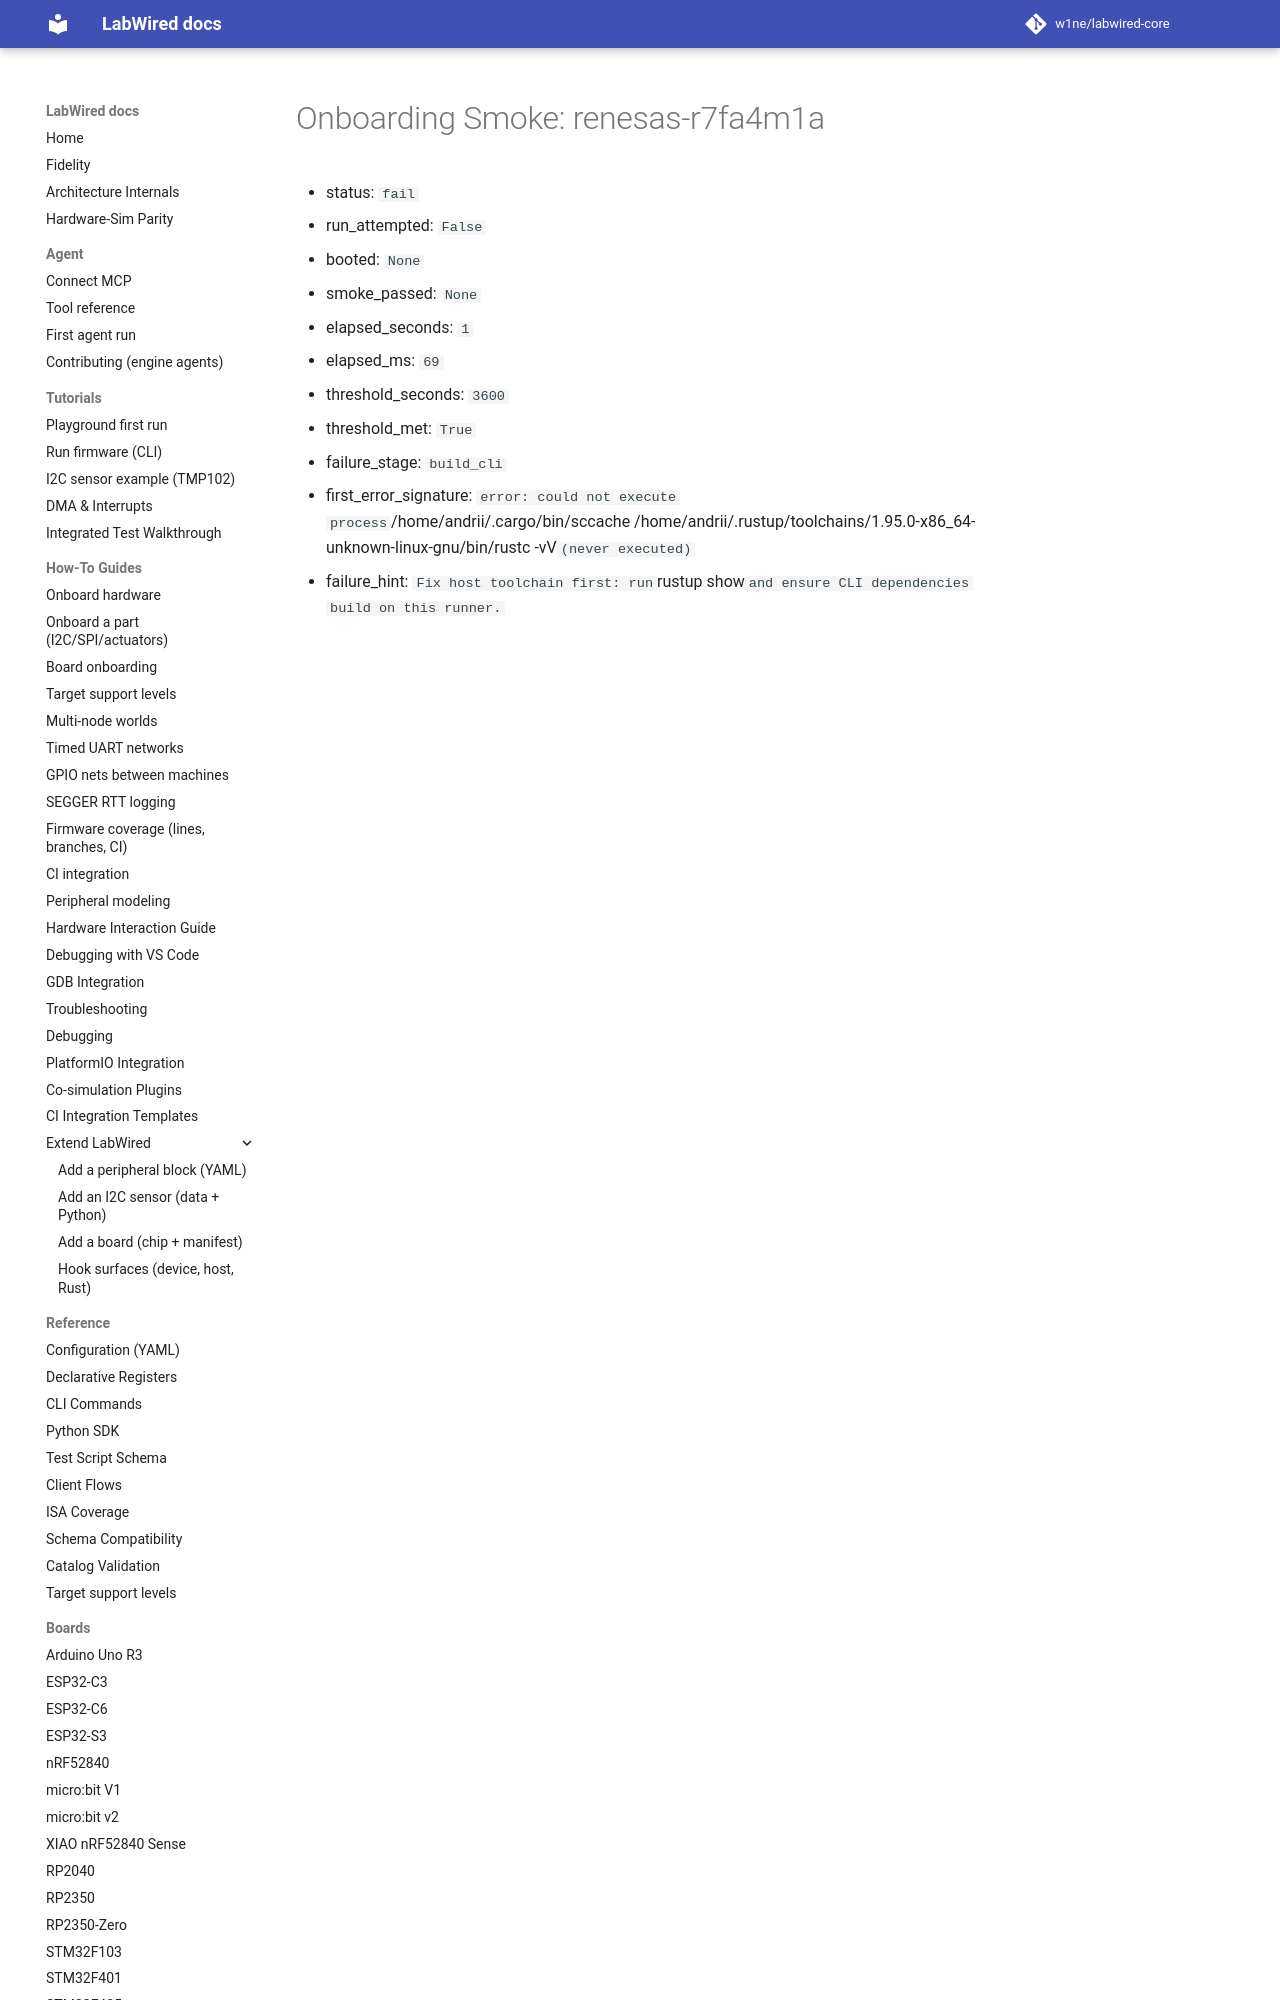

repository: CrispStrobe/labwired-core · page: coverage/renode-onboarding/attempt-history/renesas-r7fa4m1a/attempt-01/onboarding-summary/index.html · generator: mkdocs

# Onboarding Smoke: renesas-r7fa4m1a

- status: `fail`
- run_attempted: `False`
- booted: `None`
- smoke_passed: `None`
- elapsed_seconds: `1`
- elapsed_ms: `69`
- threshold_seconds: `3600`
- threshold_met: `True`
- failure_stage: `build_cli`
-
